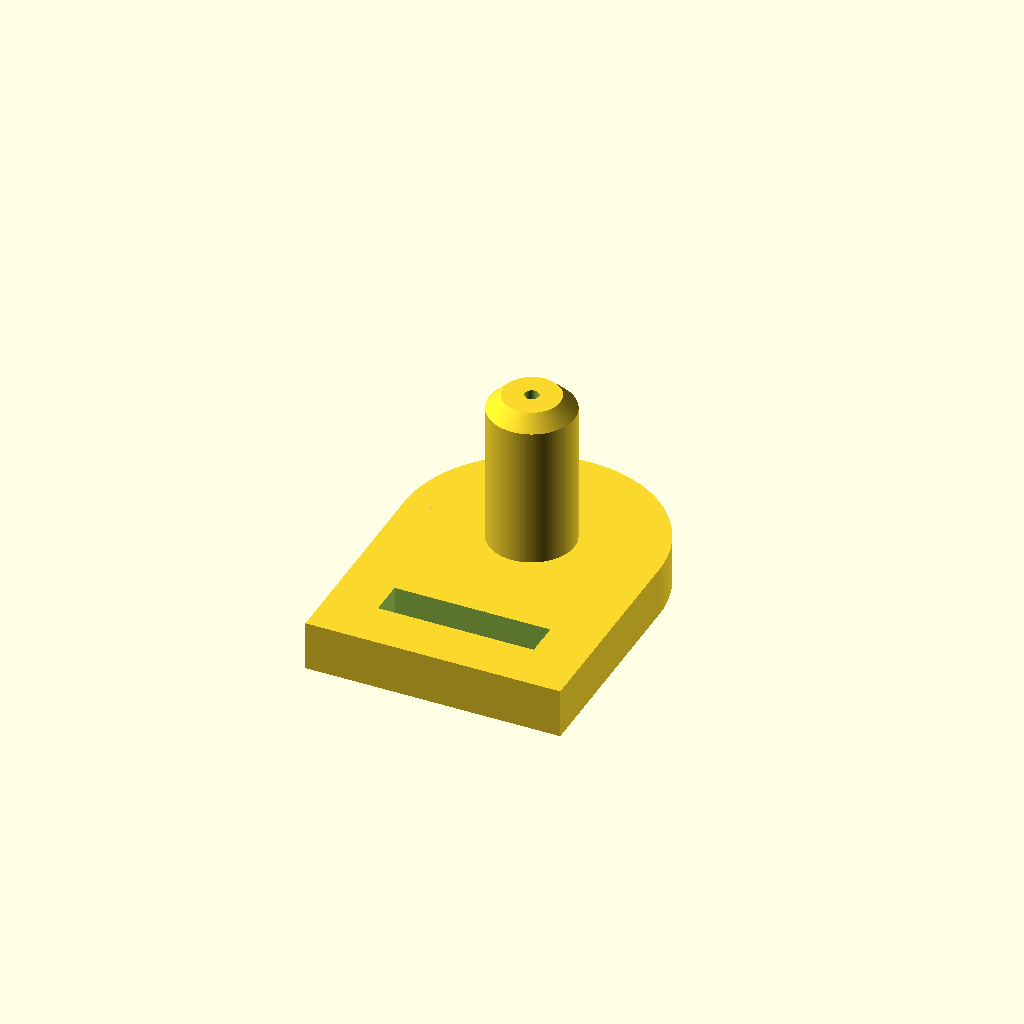
Cell 1: the model at its default parameters.
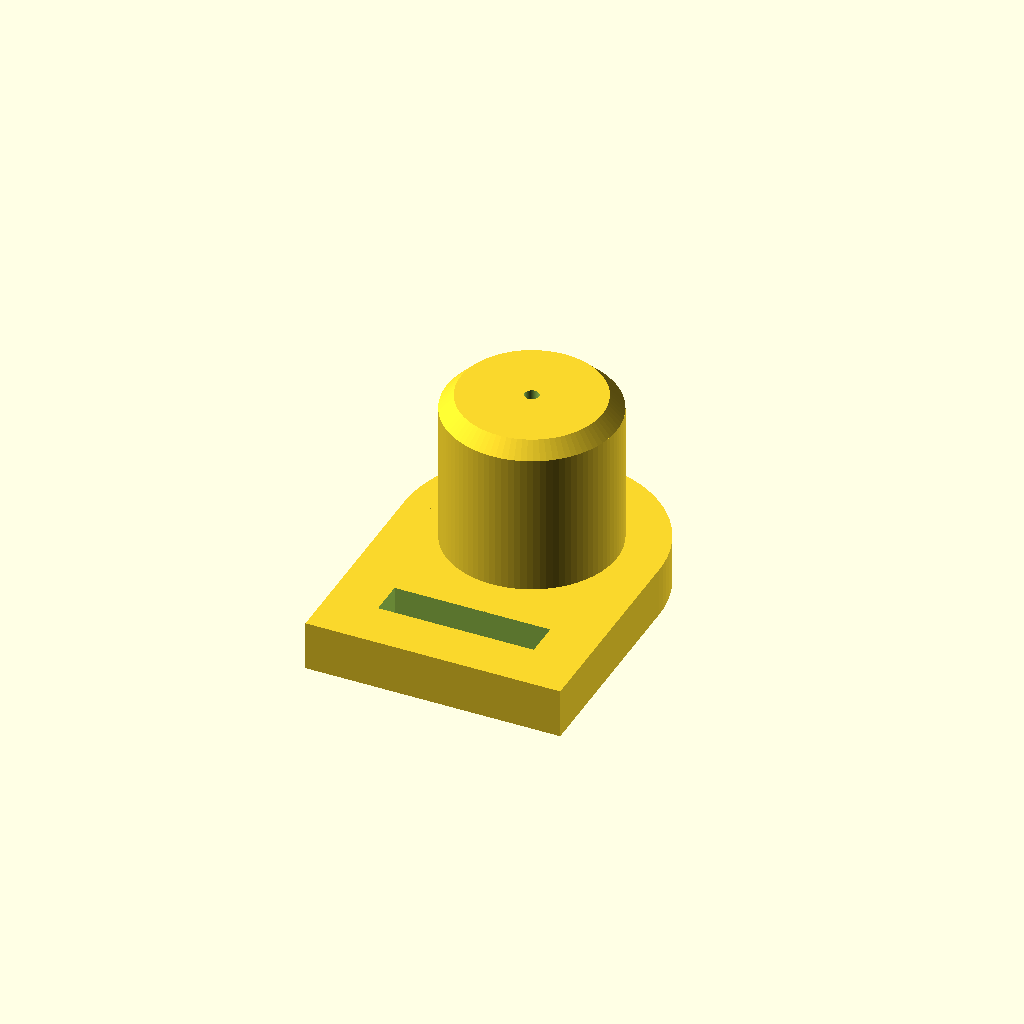
Cell 2 — pole set to 24, the other parameters unchanged.
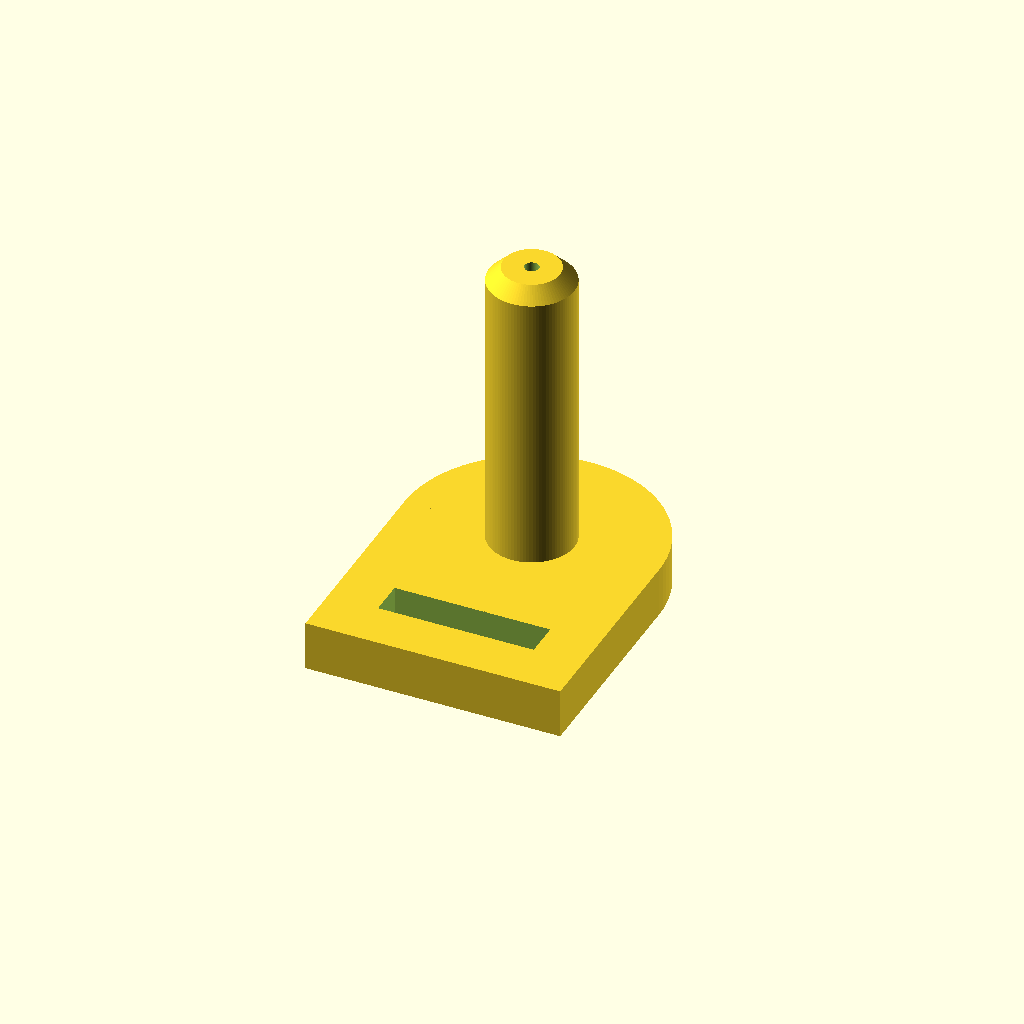
Cell 3 — pole_h set to 40, the other parameters unchanged.
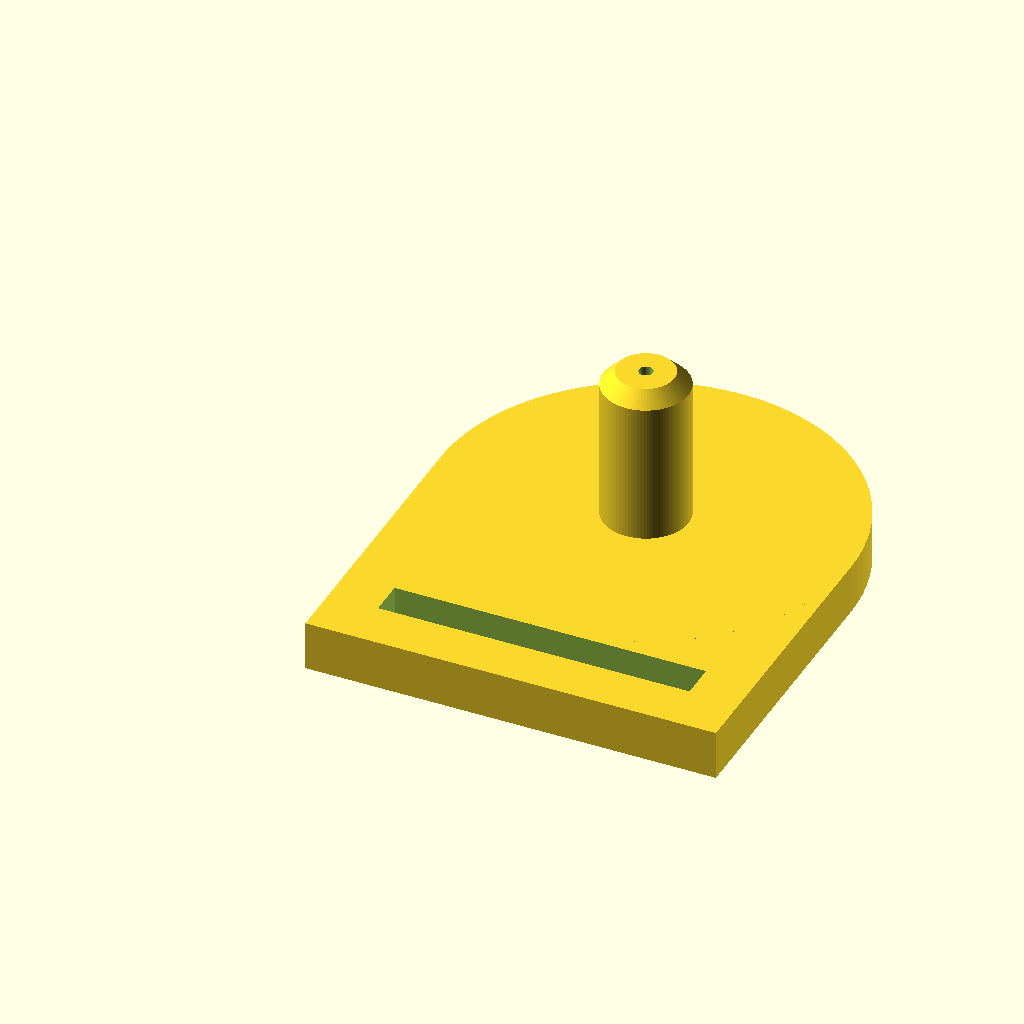
Cell 4: strap_w = 44 (everything else at default).
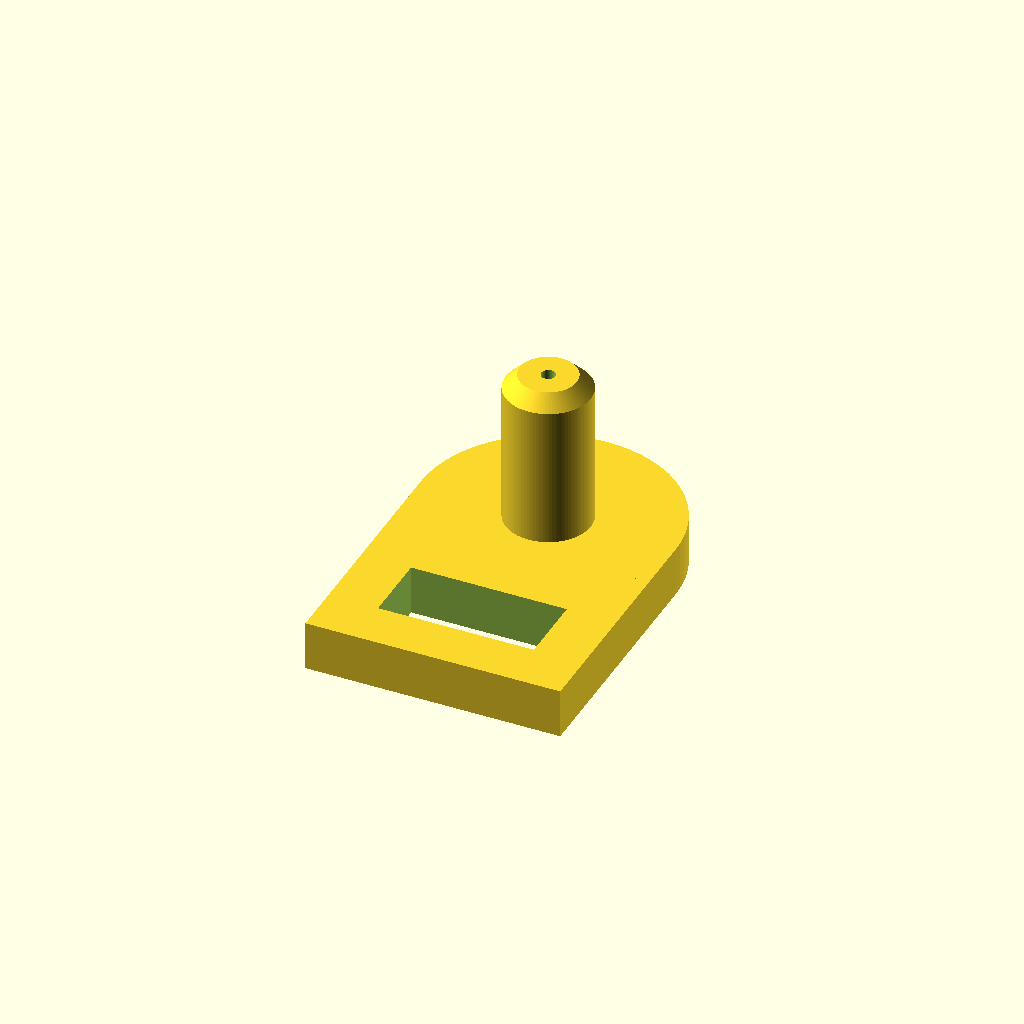
Cell 5: strap_h = 10 (everything else at default).
All cells are drawn from one camera (rotation 55°, 0°, 25°, orthographic, colour scheme Cornfield), so only the parameter changes between them.
Source of the model, kelty.scad:
$fn=90;
pole=12;
pole_h=20;
pole_taper=2;

strap_w=22;
strap_h=5;

base_h=7;
strap_wall=base_h;

pad=0.1;
padd=pad*2;

pin=2;

difference() {
    union() {
        cube([strap_w+strap_wall*2,strap_w/2+strap_wall+strap_h+strap_wall,base_h]);
        translate([strap_w/2+strap_wall,strap_w/2+strap_wall+strap_h+strap_wall,0]) {
            cylinder(d=strap_w+strap_wall*2,h=base_h);
            cylinder(d=pole,h=base_h+pole_h);
            translate([0,0,pole_h+base_h])
            cylinder(d1=pole,d2=pole-pole_taper*2,h=pole_taper);
        }
    }
    translate([strap_wall,strap_wall,-pad])
    cube([strap_w,strap_h,base_h+padd]);
    translate([strap_w/2+strap_wall,strap_w/2+strap_wall+strap_h+strap_wall,-pad])
    cylinder(d=pin,h=pole_h*2);
}
Parameter table extracted from the source (name, type, default, range or options):
pole: number, default 12
pole_h: number, default 20
pole_taper: number, default 2
strap_w: number, default 22
strap_h: number, default 5
base_h: number, default 7
pad: number, default 0.1
pin: number, default 2
